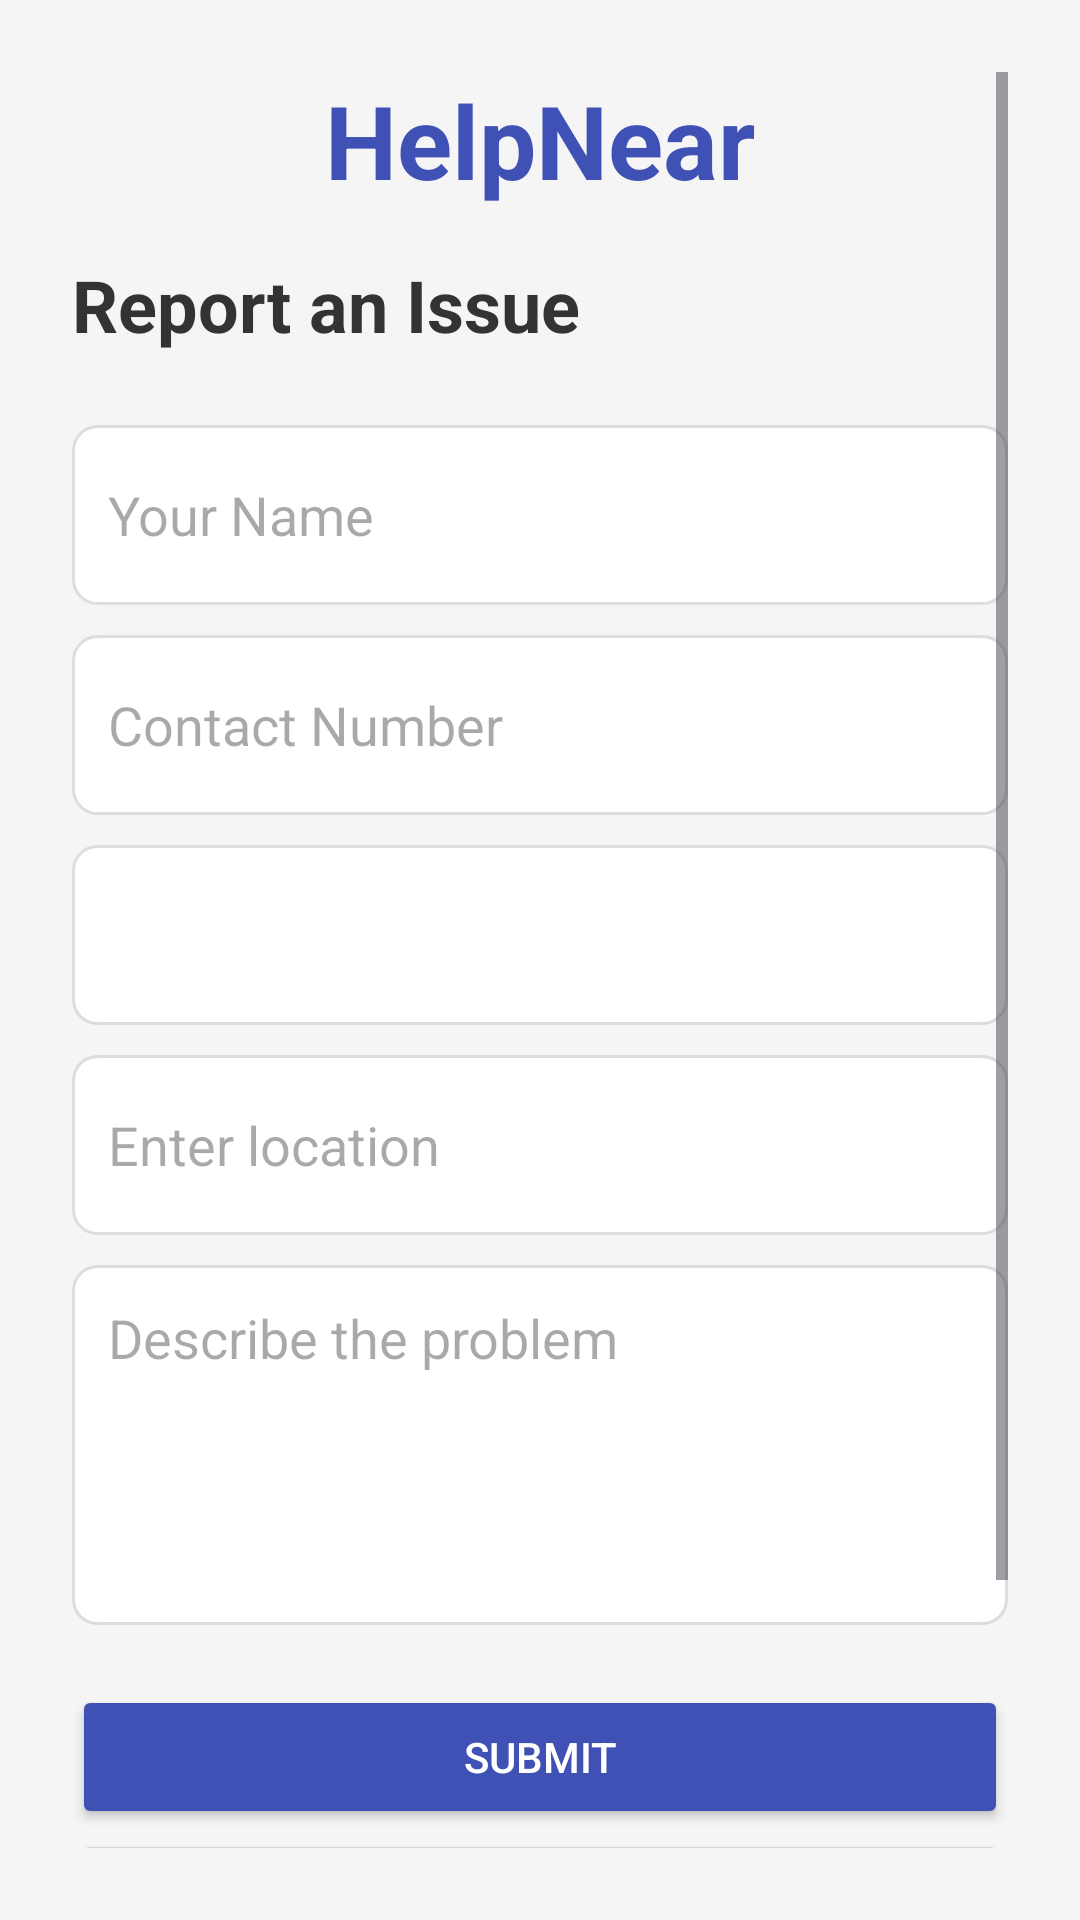

The Android layout XML behind this screen, and the referenced resources:
<!-- AndroidManifest.xml: application theme Theme.HelpNear -->
<!-- res/layout/activity_main.xml -->
<?xml version="1.0" encoding="utf-8"?>
<ScrollView xmlns:android="http://schemas.android.com/apk/res/android"
    android:background="#f5f5f5"
    android:layout_width="match_parent"
    android:layout_height="match_parent"
    android:padding="24dp">

    <LinearLayout
        android:orientation="vertical"
        android:layout_width="match_parent"
        android:layout_height="wrap_content">

        <TextView
            android:id="@+id/textViewAppTitle"
            android:layout_width="match_parent"
            android:layout_height="wrap_content"
            android:gravity="center_horizontal"
            android:text="HelpNear"
            android:textSize="34sp"
            android:textStyle="bold"
            android:textColor="#3F51B5"
            android:layout_marginBottom="16dp" />

        <TextView
            android:id="@+id/textViewFormTitle"
            android:layout_width="wrap_content"
            android:layout_height="wrap_content"
            android:text="Report an Issue"
            android:textColor="#333"
            android:textSize="24sp"
            android:textStyle="bold"
            android:layout_marginBottom="24dp" />

        <EditText
            android:id="@+id/editTextName"
            android:layout_width="match_parent"
            android:layout_height="60dp"
            android:layout_marginBottom="10dp"
            android:background="@drawable/edittext_background"
            android:hint="Your Name"
            android:inputType="textPersonName"
            android:padding="12dp" />

        <EditText
            android:id="@+id/editTextContact"
            android:layout_width="match_parent"
            android:layout_height="60dp"
            android:layout_marginBottom="10dp"
            android:background="@drawable/edittext_background"
            android:hint="Contact Number"
            android:inputType="phone"
            android:maxLength="10"
            android:padding="12dp" />

        <Spinner
            android:id="@+id/spinnerIssueType"
            android:layout_width="match_parent"
            android:layout_height="60dp"
            android:layout_marginBottom="10dp"
            android:background="@drawable/edittext_background"
            android:padding="12dp" />

        <EditText
            android:id="@+id/editTextLocation"
            android:layout_width="match_parent"
            android:layout_height="60dp"
            android:layout_marginBottom="10dp"
            android:background="@drawable/edittext_background"
            android:hint="Enter location"
            android:inputType="text"
            android:padding="12dp" />


        <EditText
            android:id="@+id/editTextDescription"
            android:layout_width="match_parent"
            android:layout_height="120dp"
            android:layout_marginBottom="20dp"
            android:background="@drawable/edittext_background"
            android:gravity="top"
            android:hint="Describe the problem"
            android:inputType="textMultiLine"
            android:padding="12dp" />

        
        <EditText
            android:id="@+id/editTextExtraDetail"
            android:layout_width="match_parent"
            android:layout_height="60dp"
            android:layout_marginBottom="24dp"
            android:background="@drawable/edittext_background"
            android:hint="Extra details (if needed)"
            android:inputType="text"
            android:padding="12dp"
            android:visibility="gone" /> 

        <Button
            android:id="@+id/buttonSubmit"
            android:layout_width="match_parent"
            android:layout_height="wrap_content"
            android:text="Submit"
            android:backgroundTint="#3F51B5"
            android:textColor="#fff"
            android:padding="12dp" />

        <Button
            android:id="@+id/buttonViewComplaints"
            android:layout_width="match_parent"
            android:layout_height="wrap_content"
            android:text="View Complaints"/>

        <Button
            android:id="@+id/buttonHelplines"
            android:layout_width="match_parent"
            android:layout_height="wrap_content"
            android:text="View Helpline Numbers" />

        <Button
            android:id="@+id/buttonLogout"
            android:layout_width="wrap_content"
            android:layout_height="wrap_content"
            android:layout_gravity="center"
            android:gravity="center"
            android:text="Logout" />



    </LinearLayout>
</ScrollView>
<!-- resources referenced by this layout -->
<resources>
  <!-- drawable edittext_background (drawable) -->
  <?xml version="1.0" encoding="utf-8"?>
  <shape xmlns:android="http://schemas.android.com/apk/res/android">
      <solid android:color="#FFFFFF"/> 
      <corners android:radius="8dp"/>  
      <stroke
          android:width="1dp"
          android:color="#DDDDDD"/>    
      <padding
          android:left="8dp"
          android:top="8dp"
          android:right="8dp"
          android:bottom="8dp"/>
  </shape>
  <style name="Theme.HelpNear" parent="Base.Theme.HelpNear" />
  <style name="Base.Theme.HelpNear" parent="Theme.Material3.DayNight.NoActionBar">
          
          
      </style>
</resources>
